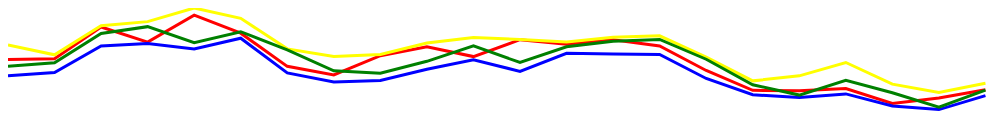
D3 v4 page, settled after 480 driven frames (8 s of simulated time); the page loaded 1 data file(s).


var width  = 1024;
var height = 768;

d3.csv("./table.csv", function(data) {
	console.log(data);
	data.forEach(function(d) {
		console.log(d.Open);
		console.log(d.High);
		console.log(d.Low);
		console.log(d.Close);
	});
	var maxHigh = d3.max(data, function(d) { return d.High; });
	var ln = data.length;
	var ctrl  = d3.select("body").append("svg").attr("width", width).attr("height", height);
	//定義Open畫線的規則
	var linesOpen = d3.line().
	x(function(d,i){ return i * (width/ln); }).  //寬值平均分配
	y(function(d){ return height - d.Open * (height/maxHigh); });
	//定義High畫線的規則
	var linesHigh = d3.line().
	x(function(d,i){ return i * (width/ln); }).  //寬值平均分配
	y(function(d){ return height - d.High * (height/maxHigh); });
	//定義Low畫線的規則
	var linesLow = d3.line().
	x(function(d,i){ return i * (width/ln); }).  //寬值平均分配
	y(function(d){ return height - d.Low * (height/maxHigh); });
	//定義Close畫線的規則
	var linesClose = d3.line().
	x(function(d,i){ return i * (width/ln); }).  //寬值平均分配
	y(function(d){ return height - d.Close * (height/maxHigh); });
	//開始Open畫線
	ctrl.append("path").data([data]).
	attr("class", "pathline").  //補上pathline屬性讓CSS控制
	attr("id", "pathlineOpen").
	attr("d", linesOpen);
	//開始High畫線
	ctrl.append("path").data([data]).
	attr("class", "pathline").  //補上pathline屬性讓CSS控制
	attr("id", "pathlineHigh").
	attr("d", linesHigh);
	//開始Low畫線
	ctrl.append("path").data([data]).
	attr("class", "pathline").  //補上pathline屬性讓CSS控制
	attr("id", "pathlineLow").
	attr("d", linesLow);
	//開始Close畫線
	ctrl.append("path").data([data]).
	attr("class", "pathline").  //補上pathline屬性讓CSS控制
	attr("id", "pathlineClose").
	attr("d", linesClose);
});




### data: table.csv
Date, Open, High, Low, Close, Volume, Adj Close
2016-11-08, 24.19, 24.68, 23.64, 23.96, 60899000, 23.96
2016-11-07, 24.22, 24.35, 23.75, 24.08, 79605000, 24.08
2016-11-04, 25.29, 25.33, 24.65, 25.07, 61150900, 25.07
2016-11-03, 24.78, 25.47, 24.73, 25.3, 58330300, 25.3
2016-11-02, 25.69, 25.93, 24.55, 24.76, 105580800, 24.76
2016-11-01, 25.08, 25.58, 24.91, 25.13, 85519900, 25.13
2016-10-31, 23.96, 24.55, 23.74, 24.52, 63974000, 24.52
2016-10-28, 23.67, 24.29, 23.43, 23.81, 60025100, 23.81
2016-10-27, 24.32, 24.36, 23.48, 23.73, 59057600, 23.73
2016-10-26, 24.62, 24.75, 23.86, 24.13, 75684500, 24.13
2016-10-25, 24.29, 24.93, 24.18, 24.65, 67093100, 24.65
2016-10-24, 24.86, 24.87, 23.79, 24.09, 65409800, 24.09
2016-10-21, 24.71, 24.78, 24.40, 24.62, 29873700, 24.62
2016-10-20, 24.86, 24.94, 24.38, 24.81, 38334800, 24.81
2016-10-19, 24.65, 24.99, 24.36, 24.87, 78914300, 24.87
2016-10-18, 23.82, 24.27, 23.55, 24.2, 69944200, 24.2
2016-10-17, 23.15, 23.47, 23.00, 23.34, 39915900, 23.34
2016-10-14, 23.14, 23.64, 22.91, 22.99, 61842800, 22.99
2016-10-13, 23.21, 24.09, 23.03, 23.49, 74503900, 23.49
2016-10-12, 22.71, 23.36, 22.62, 23.07, 73655000, 23.07
2016-10-11, 22.89, 23.08, 22.50, 22.58, 73049600, 22.58
2016-10-10, 23.17, 23.39, 22.97, 23.16, 35637900, 23.16